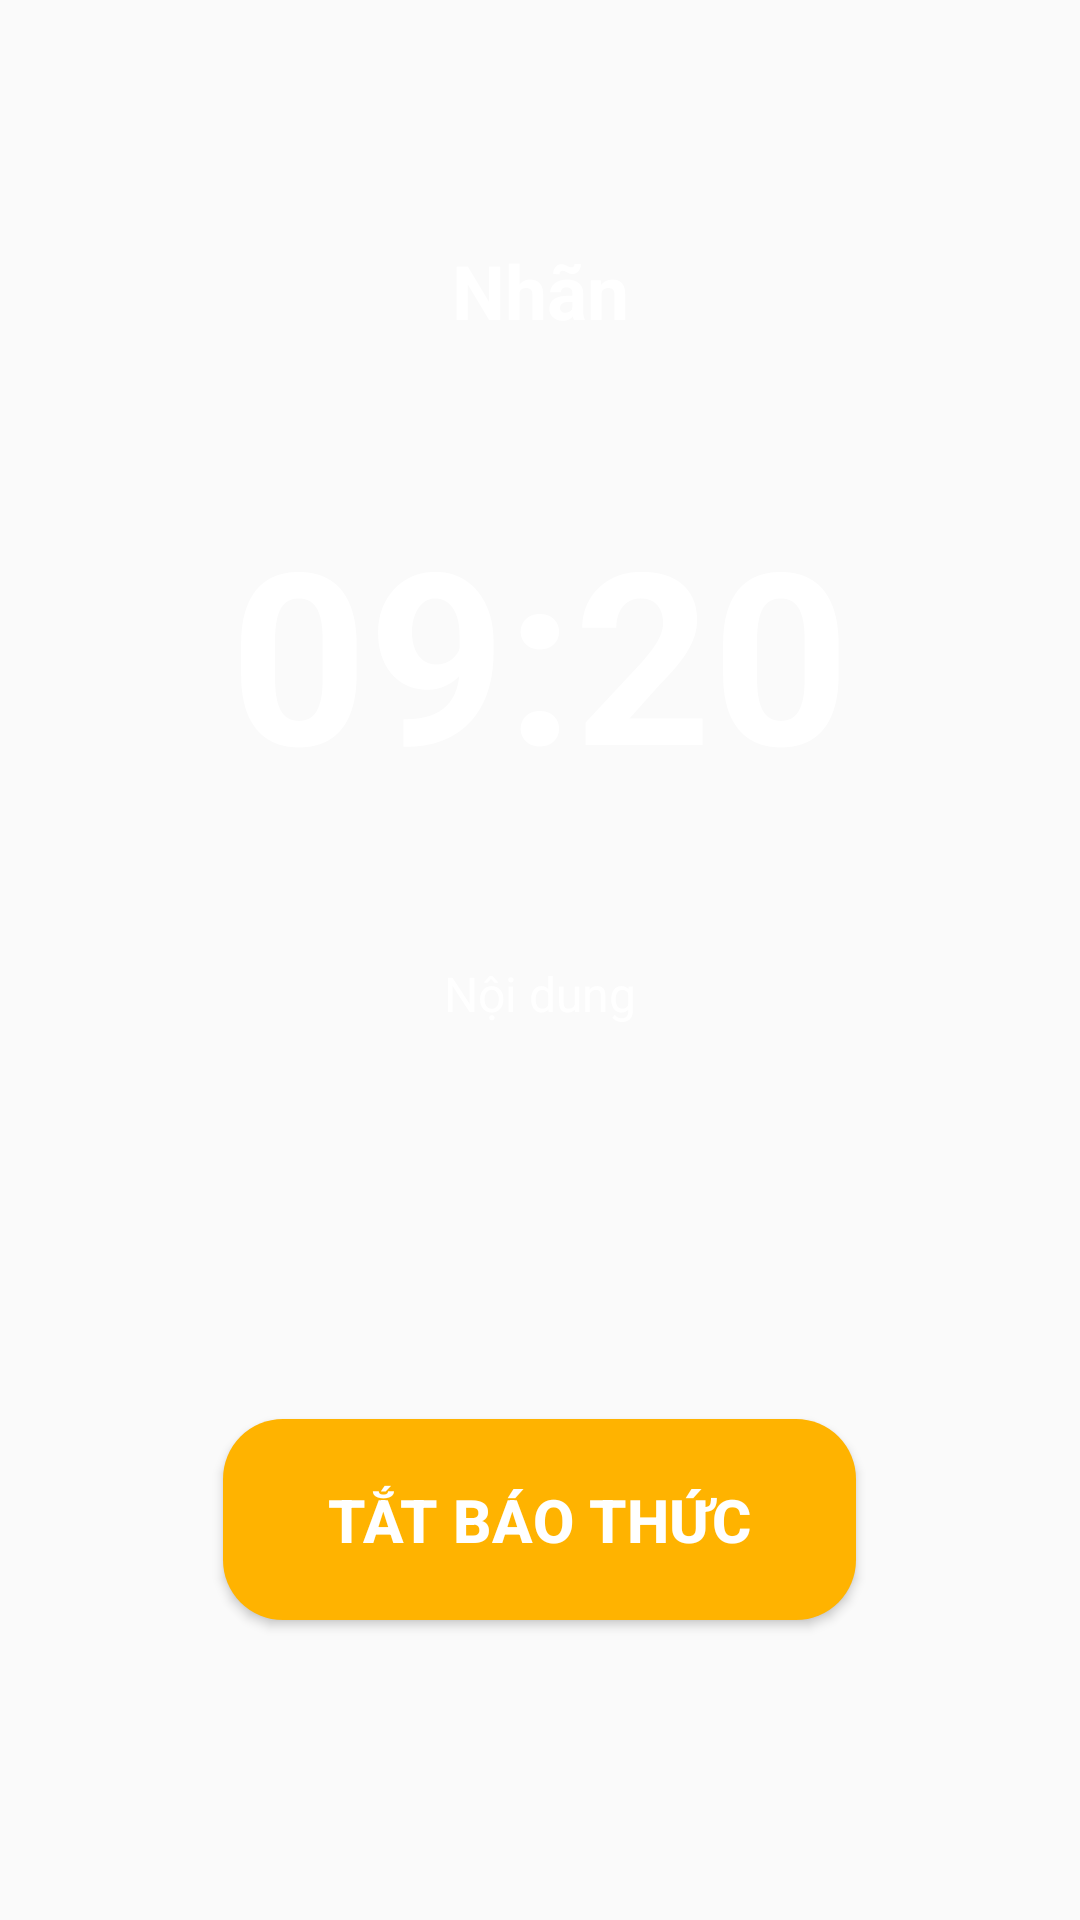

Write the Android layout XML for this screen, with the resource values it uses.
<!-- AndroidManifest.xml: application theme Theme.AlarmClock -->
<!-- res/layout/activity_cancel_alarm.xml -->
<?xml version="1.0" encoding="utf-8"?>
<RelativeLayout
xmlns:android="http://schemas.android.com/apk/res/android"
xmlns:app="http://schemas.android.com/apk/res-auto"
xmlns:tools="http://schemas.android.com/tools"
android:layout_width="match_parent"
android:layout_height="match_parent"
    android:background="@drawable/bg2">

    <TextView
        android:id="@+id/textViewNhan"
        android:layout_width="match_parent"
        android:layout_height="wrap_content"
        android:layout_marginTop="80dp"
        android:layout_marginStart="30dp"
        android:layout_marginEnd="30dp"
        android:gravity="center"
        android:textColor="@color/white"
        android:text="Nhãn"
        android:textSize="25sp"
        android:textStyle="bold" />

    <TextView
        android:id="@+id/textGio"
        android:layout_width="match_parent"
        android:layout_height="wrap_content"
        android:layout_marginTop="50dp"
        android:layout_marginStart="30dp"
        android:layout_marginEnd="30dp"
        android:gravity="center"
        android:textColor="@color/white"
        android:text="09:20"
        android:textSize="80sp"
        android:textStyle="bold"
        android:layout_below="@id/textViewNhan"/>

    <TextView
        android:id="@+id/textViewND"
        android:layout_width="match_parent"
        android:layout_height="wrap_content"
        android:layout_marginTop="50dp"
        android:layout_marginStart="30dp"
        android:layout_marginEnd="30dp"
        android:gravity="center"
        android:textColor="@color/white"
        android:text="Nội dung"
        android:textSize="16sp"
        android:layout_below="@id/textGio"/>


    <Button
        android:id="@+id/buttonhuy"
        android:layout_width="wrap_content"
        android:layout_height="wrap_content"
        android:layout_marginBottom="100dp"
        android:layout_centerHorizontal="true"
        android:background="@drawable/button3"
        android:textSize="20sp"
        android:textStyle="bold"
        android:text="Tắt báo thức"
        android:layout_alignParentBottom="true"
        android:textColor="@color/white" />

</RelativeLayout>
<!-- resources referenced by this layout -->
<resources>
  <!-- drawable button3 (drawable) -->
  <?xml version="1.0" encoding="utf-8"?>
  <shape xmlns:android="http://schemas.android.com/apk/res/android"
      android:shape="rectangle">
      <size  android:layout_width="1195px"
          android:layout_height="257px"/>
      <corners android:radius="60px"/>
      <padding android:bottom="20dp"
          android:top="20dp"
          android:left="35dp"
          android:right="35dp"/>
  
      <solid android:color="#FFB300"/>
  
  </shape>
  <style name="Theme.AlarmClock" parent="Theme.AppCompat.DayNight.DarkActionBar">
          
          <item name="colorPrimary">@color/teal_700</item>
          <item name="colorPrimaryVariant">@color/teal_700</item>
          <item name="colorOnPrimary">@color/white</item>
          
          <item name="colorSecondary">@color/white</item>
          <item name="colorSecondaryVariant">@color/teal_700</item>
          <item name="colorOnSecondary">@color/white</item>
          
          <item name="android:statusBarColor" tools:targetApi="l">?attr/colorPrimaryVariant</item>
          
      </style>
  <!-- not gathered from this repository: default colours our renderer supplied (Android Studio template values) -->
  <color name="teal_700">#FF018786</color>
  <color name="white">#FFFFFFFF</color>
</resources>
